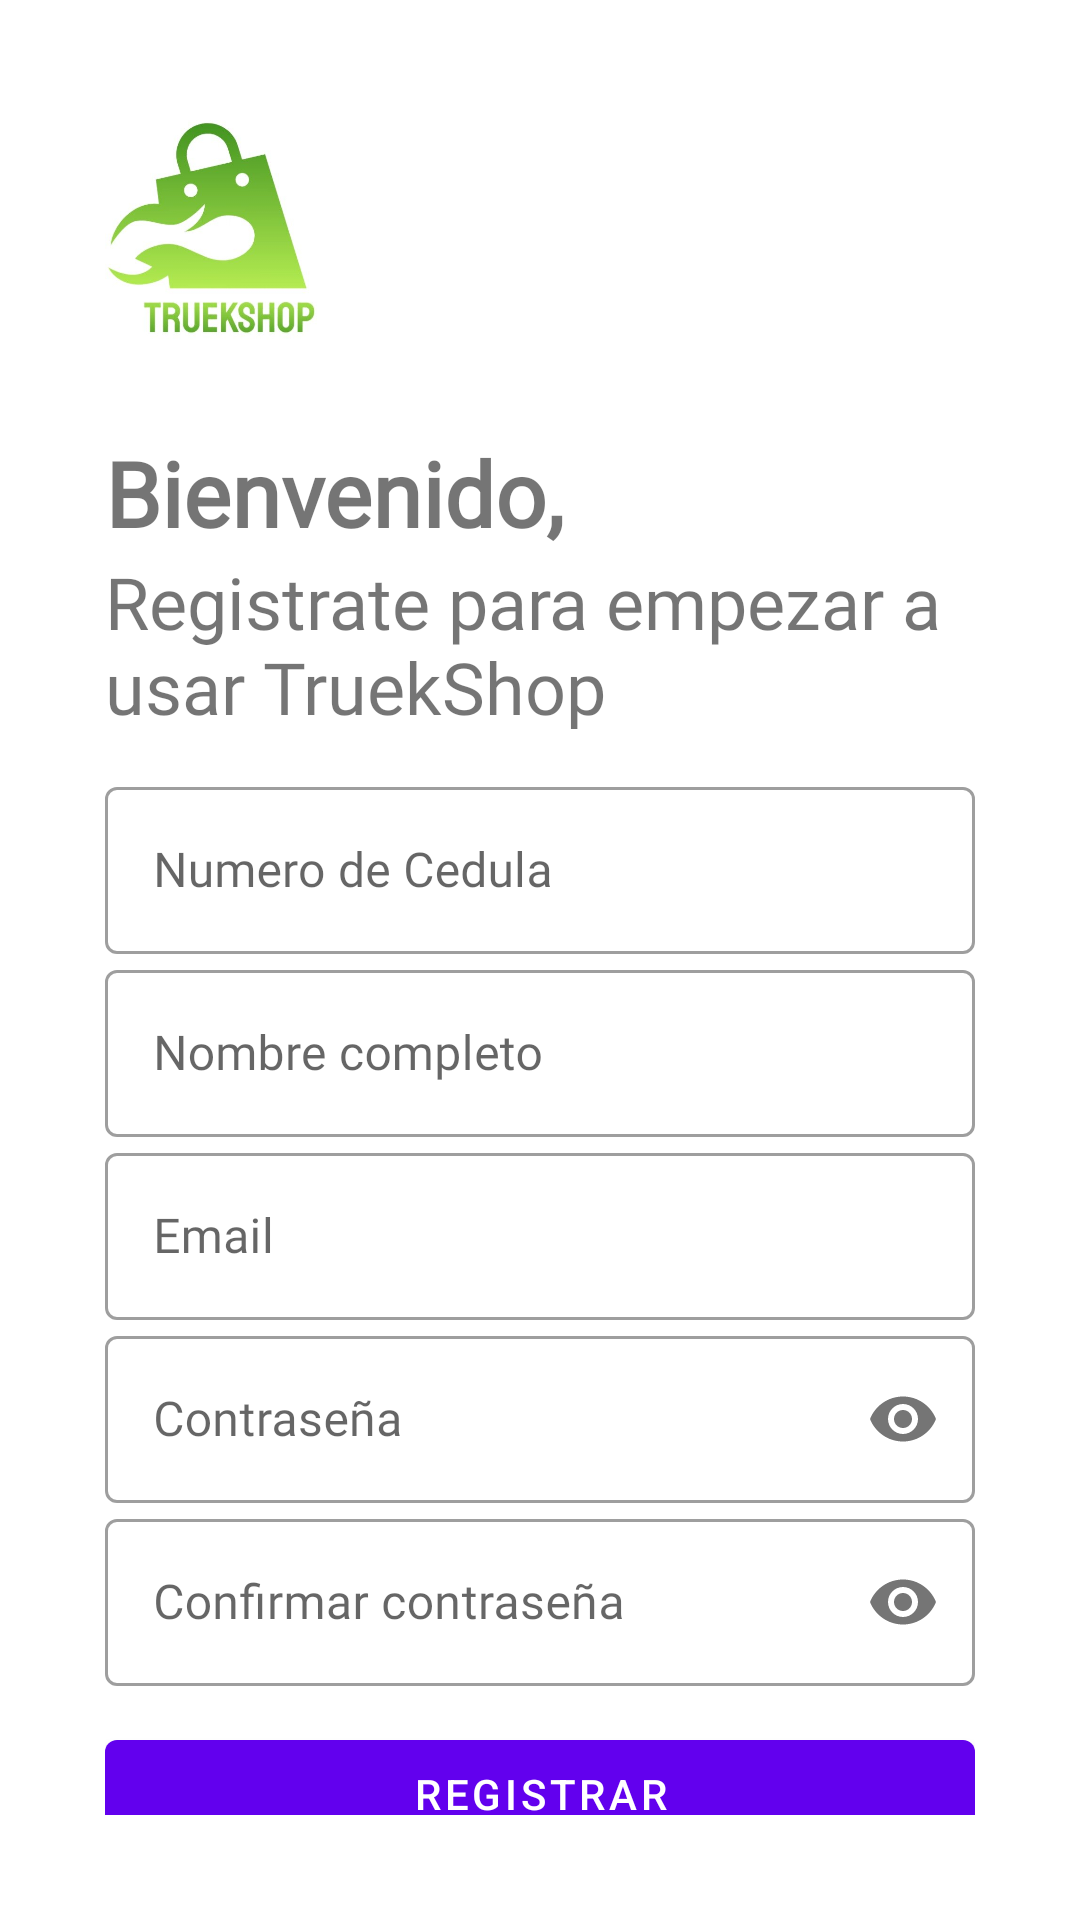

Android layout source for this screen:
<!-- AndroidManifest.xml: application theme Theme.TruekShop -->
<!-- res/layout/activity_sign_up.xml -->
<?xml version="1.0" encoding="utf-8"?>
<LinearLayout xmlns:android="http://schemas.android.com/apk/res/android"
    xmlns:app="http://schemas.android.com/apk/res-auto"
    xmlns:tools="http://schemas.android.com/tools"
    android:layout_width="match_parent"
    android:layout_height="match_parent"
    android:orientation="vertical"
    android:padding="35dp"
    tools:context=".activity_sign_up">

    <ImageView
        android:id="@+id/signUpImageView"
        android:layout_width="77dp"
        android:layout_height="81dp"
        android:layout_gravity="left"
        android:src="@drawable/logo"
        android:transitionName="logoImageTrans" />

    <LinearLayout
        android:layout_width="326dp"
        android:layout_height="127dp"
        android:orientation="vertical">

        <TextView
            android:id="@+id/bienvenidoLabel"
            android:layout_width="wrap_content"
            android:layout_height="wrap_content"
            android:layout_marginTop="28dp"
            android:fontFamily="@font/abel"
            android:text="Bienvenido,"
            android:textSize="30sp"
            android:textStyle="bold"
            android:transitionName="textTrans" />

        <TextView
            android:id="@+id/continuarLabel"
            android:layout_width="322dp"
            android:layout_height="72dp"
            android:fontFamily="@font/abel"
            android:text="Registrate para empezar a usar TruekShop "
            android:textSize="24sp"
            android:transitionName="iniciaSesionTextTrans" />

    </LinearLayout>

    <LinearLayout
        android:layout_width="match_parent"
        android:layout_height="462dp"
        android:layout_marginTop="14dp"
        android:layout_marginBottom="14dp"
        android:orientation="vertical">

        <com.google.android.material.textfield.TextInputLayout
            android:id="@+id/cedulaTextField"
            style="@style/Widget.MaterialComponents.TextInputLayout.OutlinedBox"
            android:layout_width="match_parent"
            android:layout_height="wrap_content"
            android:hint="Numero de Cedula">

            <com.google.android.material.textfield.TextInputEditText
                android:layout_width="match_parent"
                android:layout_height="wrap_content"
                android:fontFamily="@font/abel" />
        </com.google.android.material.textfield.TextInputLayout>

        <com.google.android.material.textfield.TextInputLayout
            android:id="@+id/nameTextField"
            style="@style/Widget.MaterialComponents.TextInputLayout.OutlinedBox"
            android:layout_width="match_parent"
            android:layout_height="wrap_content"
            android:hint="Nombre completo">

            <com.google.android.material.textfield.TextInputEditText
                android:layout_width="match_parent"
                android:layout_height="wrap_content"
                android:fontFamily="@font/abel" />
        </com.google.android.material.textfield.TextInputLayout>

        <com.google.android.material.textfield.TextInputLayout
            android:id="@+id/usuarioSignUpTextField"
            style="@style/Widget.MaterialComponents.TextInputLayout.OutlinedBox"
            android:layout_width="match_parent"
            android:layout_height="wrap_content"
            android:hint="Email"
            android:transitionName="emailInputTextTrans">

            <com.google.android.material.textfield.TextInputEditText

                android:id="@+id/emailEditText"
                android:layout_width="match_parent"
                android:layout_height="wrap_content"
                android:fontFamily="@font/abel" />
        </com.google.android.material.textfield.TextInputLayout>

        <com.google.android.material.textfield.TextInputLayout
            android:id="@+id/contrasenaTextField"
            style="@style/Widget.MaterialComponents.TextInputLayout.OutlinedBox"
            android:layout_width="match_parent"
            android:layout_height="wrap_content"
            android:hint="Contraseña"
            android:transitionName="passwordInputTextTrans"
            app:passwordToggleEnabled="true">

            <com.google.android.material.textfield.TextInputEditText
                android:id="@+id/passwordEditText"
                android:layout_width="match_parent"
                android:layout_height="wrap_content"
                android:fontFamily="@font/abel"
                android:inputType="textPassword" />
        </com.google.android.material.textfield.TextInputLayout>

        <com.google.android.material.textfield.TextInputLayout
            android:id="@+id/confirmarContrasenaTextField"
            style="@style/Widget.MaterialComponents.TextInputLayout.OutlinedBox"
            android:layout_width="match_parent"
            android:layout_height="wrap_content"
            android:hint="Confirmar contraseña"
            app:passwordToggleEnabled="true">

            <com.google.android.material.textfield.TextInputEditText
                android:id="@+id/comfirmarPasswordEditText"
                android:layout_width="match_parent"
                android:layout_height="wrap_content"
                android:fontFamily="@font/abel"
                android:inputType="textPassword" />
        </com.google.android.material.textfield.TextInputLayout>

        <com.google.android.material.button.MaterialButton
            android:id="@+id/inicioSesion"
            android:layout_width="match_parent"
            android:layout_height="wrap_content"
            android:layout_marginTop="12dp"
            android:layout_marginBottom="12dp"
            android:text="REGISTRAR"
            android:transitionName="buttonSignInTrans" />

        <TextView
            android:id="@+id/nuevoUsuario"
            android:layout_width="wrap_content"
            android:layout_height="wrap_content"
            android:layout_gravity="center"
            android:clickable="true"
            android:focusable="true"
            android:fontFamily="@font/abel"
            android:text="Ya tienes una cuenta? Inicia sesion!"
            android:textAlignment="center"
            android:textColor="@android:color/darker_gray"
            android:textSize="20dp"
            android:textStyle="bold"
            android:transitionName="newUserTrans" />
    </LinearLayout>

</LinearLayout>
<!-- resources referenced by this layout -->
<resources>
  <!-- drawable logo: jpg bitmap (drawable-v24, 20396 bytes) -->
  <style name="Theme.TruekShop" parent="Theme.MaterialComponents.DayNight.NoActionBar">
          
          <item name="colorPrimary">@color/purple_500</item>
          <item name="colorPrimaryVariant">@color/purple_700</item>
          <item name="colorOnPrimary">@color/white</item>
          
          <item name="colorSecondary">@color/teal_200</item>
          <item name="colorSecondaryVariant">@color/teal_700</item>
          <item name="colorOnSecondary">@color/black</item>
          
          <item name="android:statusBarColor" tools:targetApi="21">?attr/colorPrimaryVariant</item>
          
      </style>
  <color name="purple_500">#FF6200EE</color>
  <color name="purple_700">#FF3700B3</color>
  <color name="white">#FFFFFFFF</color>
  <color name="teal_200">#FF03DAC5</color>
  <color name="teal_700">#FF018786</color>
  <color name="black">#FF000000</color>
</resources>
